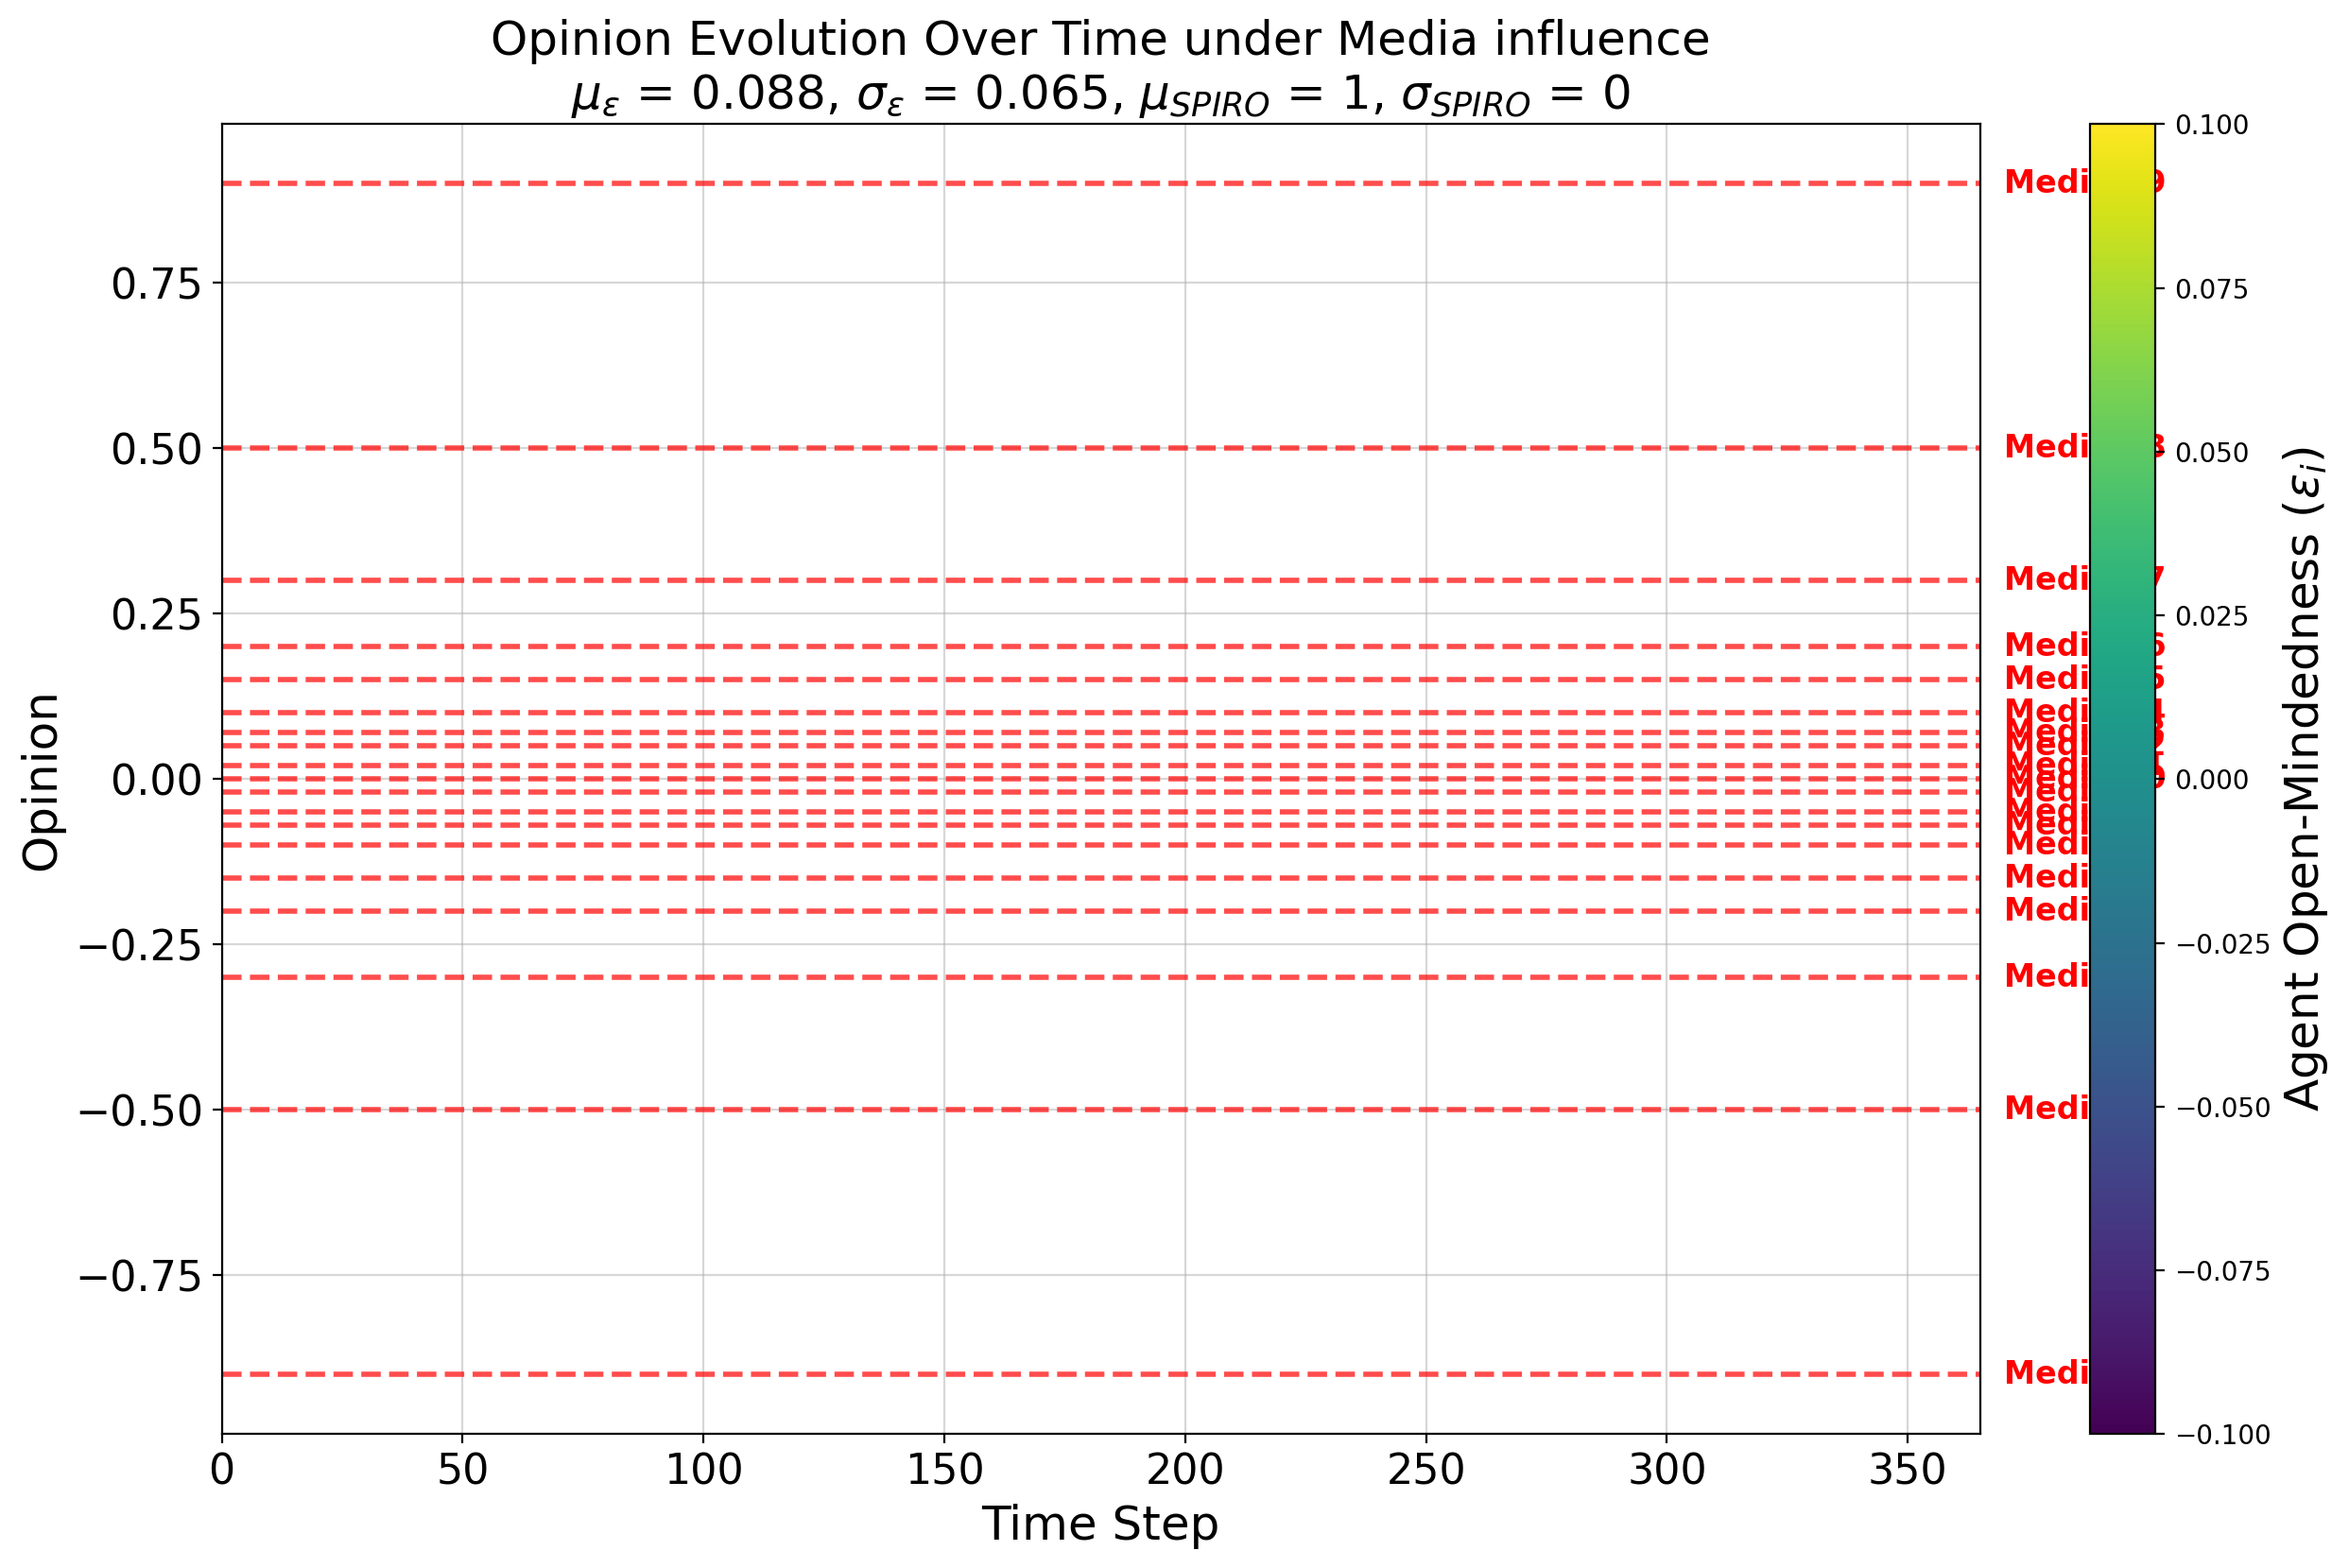

The file beside this chart, header and first rows:
random-seed, 1
conformity-mean, 0.2
conformity-sd, 0
conformity-distribution, normal
HK-distribution, false
N, 966
boundary-mean, 0.088
boundary-sd, 0.065
boundary-distribution, normal
SPIRO-mean, 1
SPIRO-sd, 0
SPIRO-distribution, covert
Identity-Type, global
Identity-Levels, 7
Use_Identity?, false
Media-House-Positions, [-0.9 -0.5 -0.3 -0.2 -0.15 -0.1 -0.07 -0…
-----------------
biconnections (agentID1, agentID2)
615, 971
918, 978
148, 973
297, 976
887, 974
367, 976
354, 973
137, 982
242, 978
782, 970
919, 975
203, 882
171, 984
803, 977
871, 983
457, 977
668, 983
569, 581
323, 977
383, 972
335, 977
121, 973
4, 976
302, 983
448, 968
552, 971
447, 791
575, 978
700, 978
14, 472
246, 967
331, 978
559, 974
91, 979
232, 982
780, 984
439, 972
928, 980
333, 983
799, 981
767, 776
478, 983
354, 459
... 22,188 more rows
